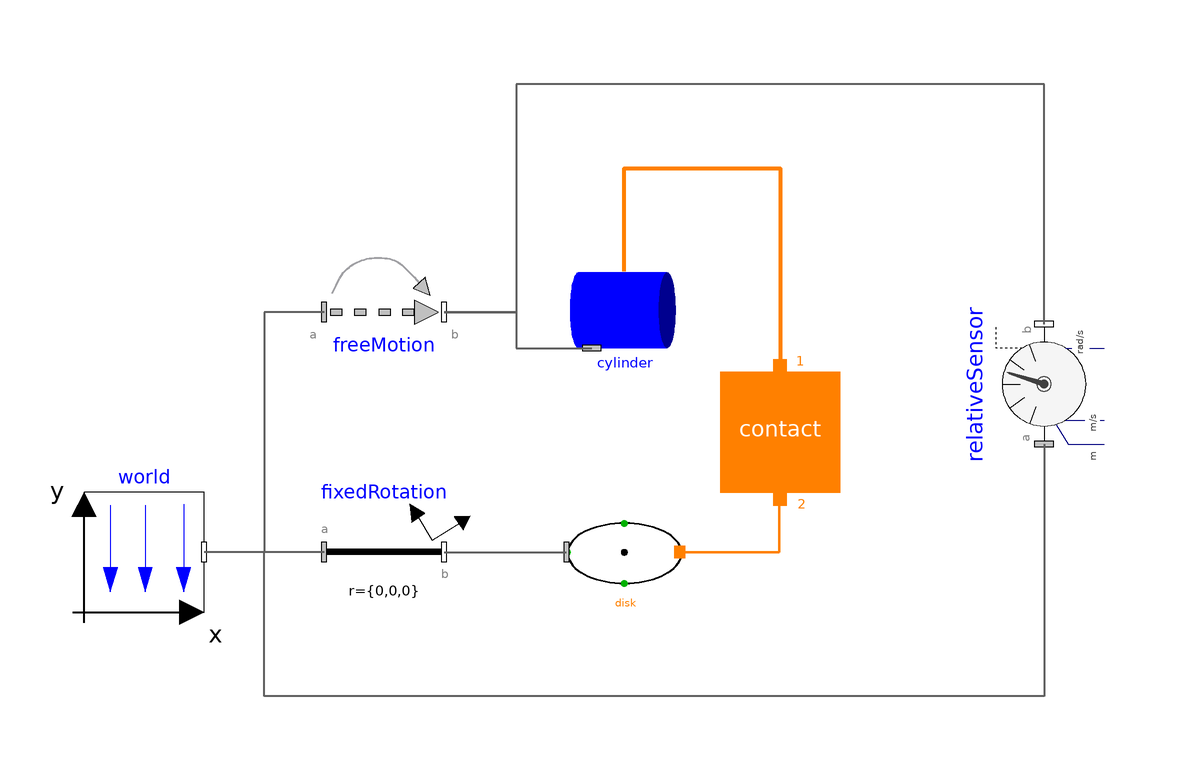

Above is the diagram view of the following Modelica model: its components placed by their Placement annotations and its connect equations drawn as lines.

model Example6 "Cylinder to circle"
    extends Modelica.Icons.Example;
      inner Modelica.Mechanics.MultiBody.World world(
        enableAnimation=true,
        animateWorld=false,
        animateGravity=true,
        gravityArrowDiameter=0.005,
        gravityArrowLength=0.05)
        annotation (Placement(transformation(extent={{-82,-10},{-62,10}})));
      Modelica.Mechanics.MultiBody.Joints.FreeMotion freeMotion(animation=false,
        angles_fixed=false,
        w_rel_a_fixed=false,
        angles_start={0,0,0},
        r_rel_a(start={0.005*0,0.02,0}, each fixed=true))
        annotation (Placement(transformation(extent={{-42,30},{-22,50}})));
      Modelica.Mechanics.MultiBody.Parts.FixedRotation fixedRotation(animation=false,
        angle=5,
        n={1,0,0})
        annotation (Placement(transformation(extent={{-42,-10},{-22,10}})));
      ElementaryContactBodies.CylindricalContactBody
                                                   cylinder(
        color={255,0,0},
        length=0.03,
        enableFrontSurface1=false,
        enableFrontSurface2=false)
        annotation (Placement(transformation(extent={{-2,30},{18,50}})));
      IdealizedContact.ContactSurfaces.CircularPlaneContactSurface disk(color={0,
            0,255}, diameter=0.08)
        annotation (Placement(transformation(extent={{-2,-10},{18,10}})));
      IdealizedContact.ContactBlock.Contact contact(
        redeclare IdealizedContact.ContactBlock.LinearContact.CylinderToCircle
          contactDefinition "CylinderToCircle",
        mue_r=0,
        f=10000,
        springCoefficient=5e3,
        dampingCoefficient=5e2,
        n1=1,
        p_max=0.003,
        exact=true,
        n2=0,
        mue_k=0.0275,
        mue_s=0.038)
        annotation (Placement(transformation(extent={{24,10},{44,30}})));
      Modelica.Mechanics.MultiBody.Sensors.RelativeSensor relativeSensor(
        get_r_rel=true,
        get_v_rel=true,
        get_w_rel=true,
        animation=false) annotation (Placement(transformation(
            extent={{-10,-10},{10,10}},
            rotation=90,
            origin={78,28})));
    equation
      connect(freeMotion.frame_a,world. frame_b) annotation (Line(
          points={{-42,40},{-52,40},{-52,0},{-62,0}},
          color={95,95,95},
          thickness=0.5,
          smooth=Smooth.None));
      connect(fixedRotation.frame_a,world. frame_b) annotation (Line(
          points={{-42,0},{-62,0}},
          color={95,95,95},
          thickness=0.5,
          smooth=Smooth.None));
      connect(freeMotion.frame_b, cylinder.frame_a) annotation (Line(
          points={{-22,40},{-10,40},{-10,34},{2.6,34}},
          color={95,95,95},
          thickness=0.5,
          smooth=Smooth.None));
      connect(cylinder.contact_lateral,contact. Port1) annotation (Line(
          points={{8,46.8},{8,64},{34,64},{34,30.9}},
          color={255,128,0},
          thickness=1,
          smooth=Smooth.None));
      connect(disk.contact_a, contact.Port2) annotation (Line(
          points={{17.3,0},{33.85,0},{33.85,8.9},{34,8.9}},
          color={255,128,0},
          thickness=1,
          smooth=Smooth.None));
      connect(fixedRotation.frame_b, disk.frame_a) annotation (Line(
          points={{-22,0},{-1.6,0}},
          color={95,95,95},
          thickness=0.5,
          smooth=Smooth.None));
      connect(relativeSensor.frame_a, world.frame_b) annotation (Line(
          points={{78,18},{78,-24},{-52,-24},{-52,0},{-62,0}},
          color={95,95,95},
          thickness=0.5,
          smooth=Smooth.None));
      connect(relativeSensor.frame_b, freeMotion.frame_b) annotation (Line(
          points={{78,38},{78,78},{-10,78},{-10,40},{-22,40}},
          color={95,95,95},
          thickness=0.5,
          smooth=Smooth.None));
      annotation (Diagram(coordinateSystem(preserveAspectRatio=false, extent={{
                -100,-100},{100,100}}),
                          graphics),experiment(StartTime=0, StopTime=1));
    end Example6;